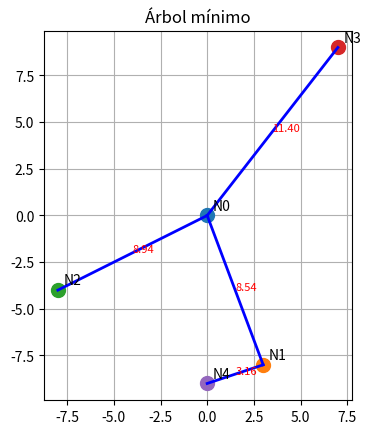

This figure's Python source:
import numpy as np
import matplotlib.pyplot as plt
from scipy.spatial.distance import euclidean

class Reparto2:
    def __init__(self, num_destinos=4, semilla=42):
        self.num_destinos = num_destinos
        self.semilla = semilla
        self.origen = np.array([0, 0])
        self.destinos = None
        self.nodos = None
        self.coordenadas = None
        self.aristas_optimas = []
        self.costo_total = 0.0

    def generar_nodos(self):
        np.random.seed(self.semilla)
        self.destinos = np.random.randint(-10, 10, size=(self.num_destinos, 2))
        self.coordenadas = [self.origen] + list(self.destinos)
        self.nodos = list(range(len(self.coordenadas)))

    def construir_aristas(self):
        aristas = []
        for i in self.nodos:
            for j in self.nodos:
                if i < j:
                    d = euclidean(self.coordenadas[i], self.coordenadas[j])
                    aristas.append((d, i, j))
        return aristas

    def calcular_arbol_optimo(self):
        parent = {i: i for i in self.nodos}

        def find(u):
            while parent[u] != u:
                parent[u] = parent[parent[u]]
                u = parent[u]
            return u

        def union(u, v):
            ru, rv = find(u), find(v)
            if ru != rv:
                parent[ru] = rv
                return True
            return False

        aristas = self.construir_aristas()
        aristas.sort()
        for peso, u, v in aristas:
            if union(u, v):
                self.aristas_optimas.append((u, v, peso))
                self.costo_total += peso

    def visualizar(self, ax):
        ax.clear()

        coords = self.coordenadas
        for i, punto in enumerate(coords):
            ax.plot(*punto, 'o', markersize=10)
            ax.text(punto[0]+0.3, punto[1]+0.3, f"N{i}", fontsize=10, color='black')

        for u, v, peso in self.aristas_optimas:
            p1, p2 = coords[u], coords[v]
            ax.plot([p1[0], p2[0]], [p1[1], p2[1]], color='blue', linewidth=2)
            mx, my = (p1[0]+p2[0])/2, (p1[1]+p2[1])/2
            ax.text(mx, my, f"{peso:.2f}", color='red', fontsize=8)

        ax.set_title("Árbol mínimo")
        ax.grid(True)
        ax.set_aspect('equal')

    def imprimir_resultados(self):
        print("Coordenadas de los nodos:")
        for i, coord in enumerate(self.coordenadas):
            print(f"N{i}: {coord}")
        print("\nAristas seleccionadas en el árbol óptimo:")
        for u, v, peso in self.aristas_optimas:
            print(f"N{u} <-> N{v} : {peso:.2f}")
        print(f"\nCosto total del reparto (distancia total): {self.costo_total:.2f}")
        
def main():
    r = Reparto2(num_destinos=4, semilla=123)
    r.generar_nodos()
    r.calcular_arbol_optimo()
    r.imprimir_resultados()

    fig, ax = plt.subplots()
    r.visualizar(ax)
    plt.show()


if __name__ == "__main__":
    main()